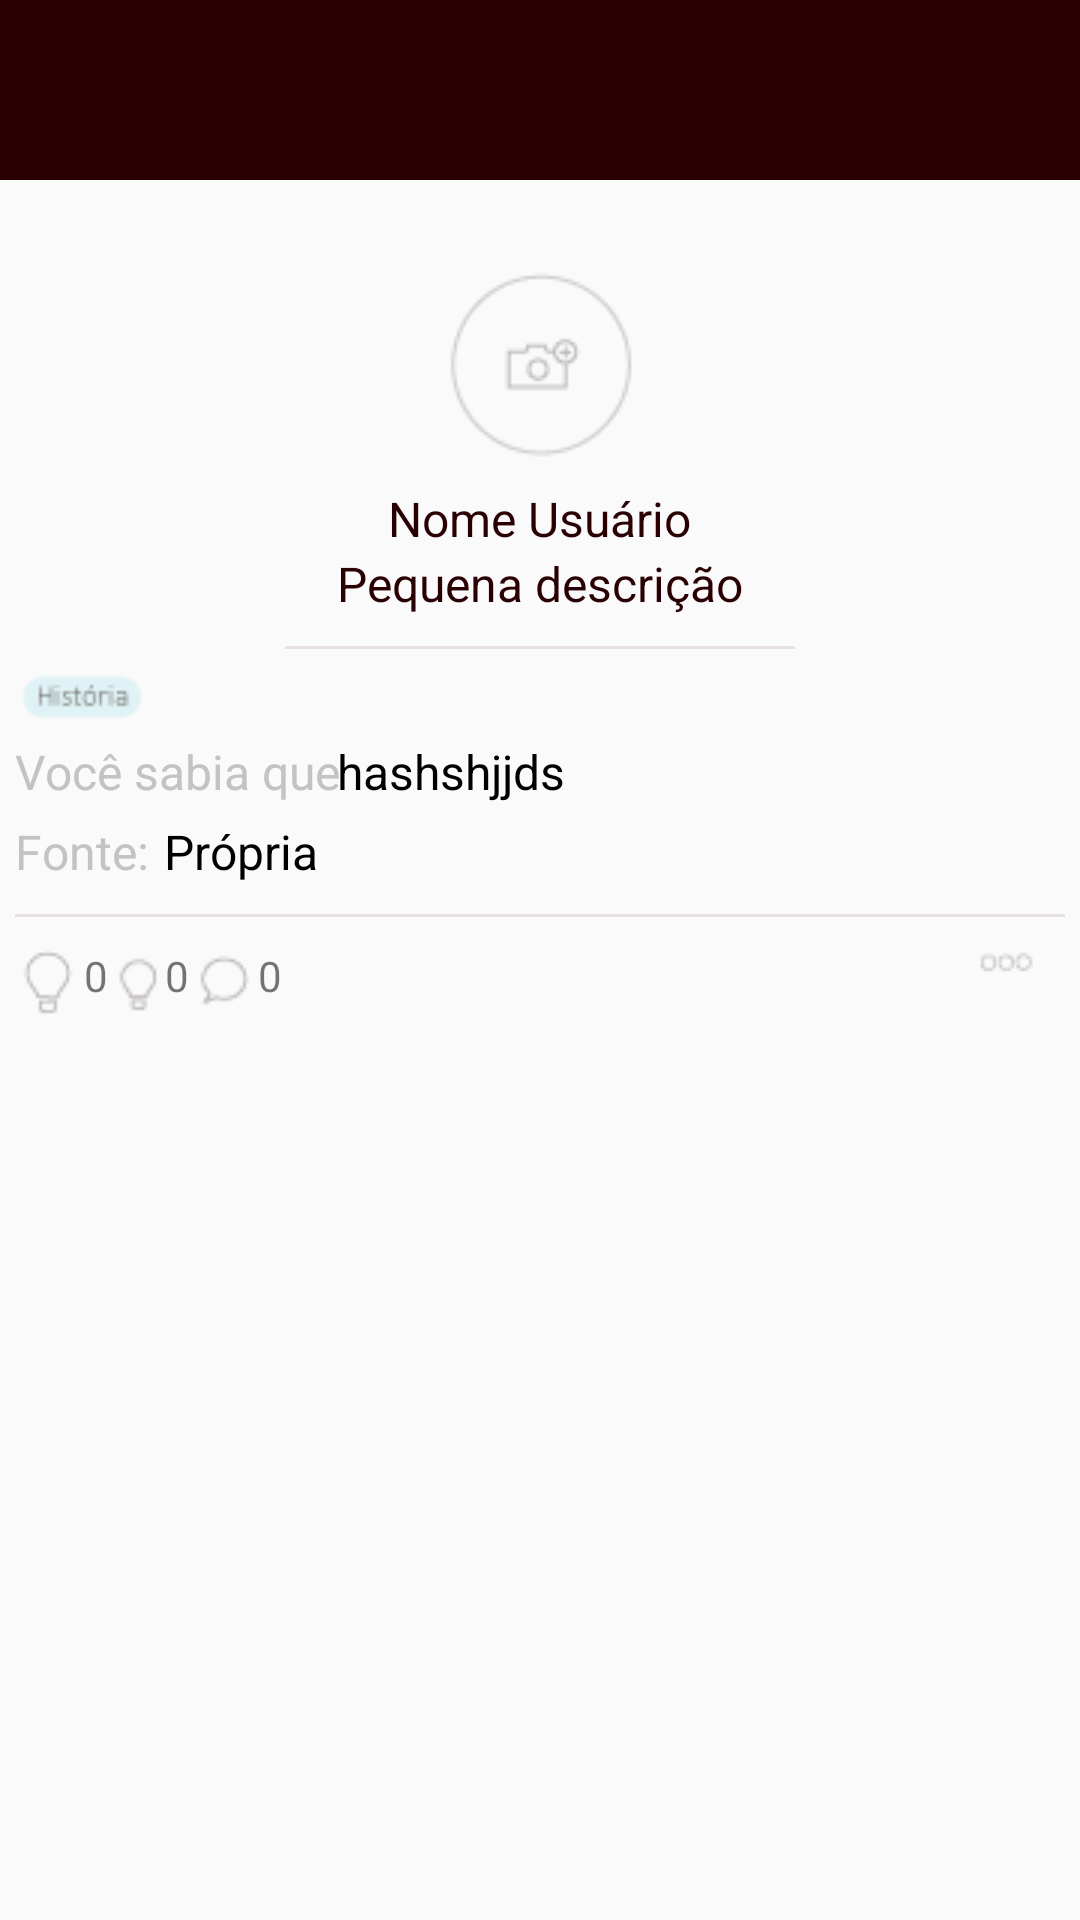

This screen was rendered from an Android layout file. Write that file and the resources it references.
<!-- AndroidManifest.xml: application theme AppTheme -->
<!-- res/layout/principal.xml -->
<?xml version="1.0" encoding="utf-8"?>
<ScrollView xmlns:android="http://schemas.android.com/apk/res/android"
    android:layout_width="match_parent"
    android:layout_height="match_parent">

   <RelativeLayout
       android:layout_width="match_parent"
       android:layout_height="wrap_content">

    <RelativeLayout
        android:layout_width="match_parent"
        android:layout_height="@dimen/tamanho_action_bar"
        android:id="@+id/wrap_bar"
        android:background="@color/corprincipal">


    </RelativeLayout>


       <RelativeLayout
           android:layout_width="match_parent"
           android:layout_height="wrap_content"
           android:layout_below="@id/wrap_bar"
           android:paddingLeft="@dimen/padding"
           android:paddingRight="@dimen/padding">

       <ImageView
           android:layout_width="wrap_content"
           android:layout_height="wrap_content"
           android:id="@+id/foto_pequena"
           android:src="@drawable/fotopequena"
           android:layout_centerHorizontal="true"
           android:layout_marginTop="@dimen/top_img_principal"
           android:layout_marginBottom="@dimen/padding"/>

       <TextView
           android:layout_width="wrap_content"
           android:layout_height="wrap_content"
           android:id="@+id/usuario"
           android:layout_below="@id/foto_pequena"
           android:layout_centerHorizontal="true"
           android:text="@string/nome_usuario"
           style="@style/estilo_nome"/>

       <TextView
           android:layout_width="wrap_content"
           android:layout_height="wrap_content"
           android:id="@+id/descricao"
           android:layout_below="@id/usuario"
           android:layout_centerHorizontal="true"
           android:text="@string/descricao"
           style="@style/estilo_nome"
           android:layout_marginBottom="@dimen/padding"/>

           <View
               android:layout_width="@dimen/largura_linha"
               android:layout_height="1dp"
               android:id="@+id/linhaum"
               android:background="@color/cinzaclaro"
               android:layout_centerHorizontal="true"
               android:layout_below="@id/descricao"
               android:layout_marginTop="@dimen/padding"/>

       <ImageView
           android:layout_width="wrap_content"
           android:layout_height="wrap_content"
           android:id="@+id/tag_historia"
           android:layout_below="@id/linhaum"
           android:src="@drawable/tag_historia"
           android:layout_marginTop="@dimen/padding"/>

       <TextView
           android:layout_width="match_parent"
           android:layout_height="wrap_content"
           android:id="@+id/curiosidades"
           android:text="@string/curiosidade"
           android:layout_below="@+id/tag_historia"
           android:paddingTop="@dimen/padding"
           style="@style/hint"/>

       <TextView
           android:layout_width="wrap_content"
           android:layout_height="wrap_content"
           android:id="@+id/descoberta"
           android:paddingTop="@dimen/padding"
           android:text="hashshjjds"
           style="@style/descoberta"
           android:layout_below="@+id/tag_historia"
           android:layout_alignStart="@id/descricao" />

       <TextView
           android:layout_width="wrap_content"
           android:layout_height="wrap_content"
           android:id="@+id/fonte"
           android:layout_below="@id/curiosidades"
           android:layout_marginTop="@dimen/padding"
           android:layout_marginRight="@dimen/padding"
           android:text="Fonte:"
           style="@style/hint"
           android:layout_marginBottom="@dimen/padding"/>

       <TextView
           android:layout_width="wrap_content"
           android:layout_height="wrap_content"
           android:id="@+id/propria_fonte"
           android:text="@string/fonte_propria"
           android:layout_below="@id/curiosidades"
           android:layout_marginTop="@dimen/padding"
           android:layout_toRightOf="@id/fonte"
           style="@style/descoberta"/>

           <View
               android:layout_width="match_parent"
               android:layout_height="1dp"
               android:id="@+id/linhadois"
               android:background="@color/cinzaclaro"
               android:layout_centerHorizontal="true"
               android:layout_below="@id/fonte"
               android:layout_marginTop="@dimen/padding"
               android:layout_marginBottom="@dimen/padding"/>

       <ImageView
           android:layout_width="wrap_content"
           android:layout_height="wrap_content"
           android:id="@+id/ideiaUm"
           android:layout_below="@id/linhadois"
           android:src="@drawable/lampada_2"/>

       <TextView
           android:layout_width="wrap_content"
           android:layout_height="wrap_content"
           android:id="@+id/numIdeiaUm"
           android:text="@string/num_ideiaum"
           android:layout_marginTop="@dimen/padding"
           android:layout_toRightOf="@id/ideiaUm"
           android:layout_marginRight="@dimen/padding"
           android:layout_below="@id/linhadois"/>

       <ImageView
           android:layout_width="wrap_content"
           android:layout_height="wrap_content"
           android:id="@+id/ideiaDois"
           android:src="@drawable/lampada"
           android:layout_below="@id/linhadois"
           android:layout_toRightOf="@id/ideiaUm"
           android:layout_marginLeft="@dimen/padding"/>

           <TextView
               android:layout_width="wrap_content"
               android:layout_height="wrap_content"
               android:id="@+id/numIdeiaDois"
               android:text="@string/num_ideiadois"
               android:layout_marginTop="@dimen/padding"
               android:layout_toRightOf="@id/ideiaDois"
               android:layout_marginRight="@dimen/padding"
               android:layout_below="@id/linhadois"/>

           <ImageView
               android:layout_width="wrap_content"
               android:layout_height="wrap_content"
               android:id="@+id/comentar"
               android:src="@drawable/comentar"
               android:layout_below="@id/linhadois"
               android:layout_toRightOf="@id/ideiaDois"
               android:layout_marginTop="@dimen/padding"
               android:layout_marginLeft="@dimen/padding"/>

           <TextView
               android:layout_width="wrap_content"
               android:layout_height="wrap_content"
               android:id="@+id/numIdeiaTres"
               android:text="@string/comentar"
               android:layout_marginTop="@dimen/padding"
               android:layout_toRightOf="@id/comentar"
               android:layout_marginRight="@dimen/padding"
               android:layout_below="@id/linhadois"/>

           <ImageButton
               android:layout_width="wrap_content"
               android:layout_height="wrap_content"
               android:background="@drawable/mais"
               android:layout_below="@id/linhadois"
               android:layout_marginTop="@dimen/padding"
               android:layout_alignParentRight="true"/>



       </RelativeLayout>

   </RelativeLayout>


</ScrollView>
<!-- resources referenced by this layout -->
<resources>
  <color name="cinzaclaro">#e7e1e1</color>
  <color name="corprincipal">#2a0103</color>
  <dimen name="largura_linha">170dp</dimen>
  <dimen name="padding">5dp</dimen>
  <dimen name="tamanho_action_bar">60dp</dimen>
  <dimen name="top_img_principal">25dp</dimen>
  <!-- drawable comentar: png bitmap (drawable, 366 bytes) -->
  <!-- drawable fotopequena: png bitmap (drawable, 1486 bytes) -->
  <!-- drawable lampada: png bitmap (drawable, 361 bytes) -->
  <!-- drawable lampada_2: png bitmap (drawable, 391 bytes) -->
  <!-- drawable mais: png bitmap (drawable, 283 bytes) -->
  <!-- drawable tag_historia: png bitmap (drawable, 582 bytes) -->
  <string name="comentar">0</string>
  <string name="curiosidade">Você sabia que</string>
  <string name="descricao">Pequena descrição</string>
  <string name="fonte_propria">Própria</string>
  <string name="nome_usuario">Nome Usuário</string>
  <string name="num_ideiadois">0</string>
  <string name="num_ideiaum">0</string>
  <style name="descoberta">
          <item name="android:textColor">#000</item>
          <item name="android:textSize">16sp</item>
      </style>
  <style name="estilo_nome">
          <item name="android:textColor">#2a0103</item>
          <item name="android:textSize">16sp</item>
      </style>
  <style name="hint">
          <item name="android:textColor">#c4c2c2</item>
          <item name="android:textSize">16sp</item>
      </style>
  <style name="AppTheme" parent="Theme.AppCompat.Light.DarkActionBar">
          
          <item name="colorPrimary">@color/colorPrimary</item>
          <item name="colorPrimaryDark">@color/colorPrimaryDark</item>
          <item name="colorAccent">@color/colorAccent</item>
      </style>
  <color name="colorPrimary">#3F51B5</color>
  <color name="colorPrimaryDark">#303F9F</color>
  <color name="colorAccent">#FF4081</color>
</resources>
